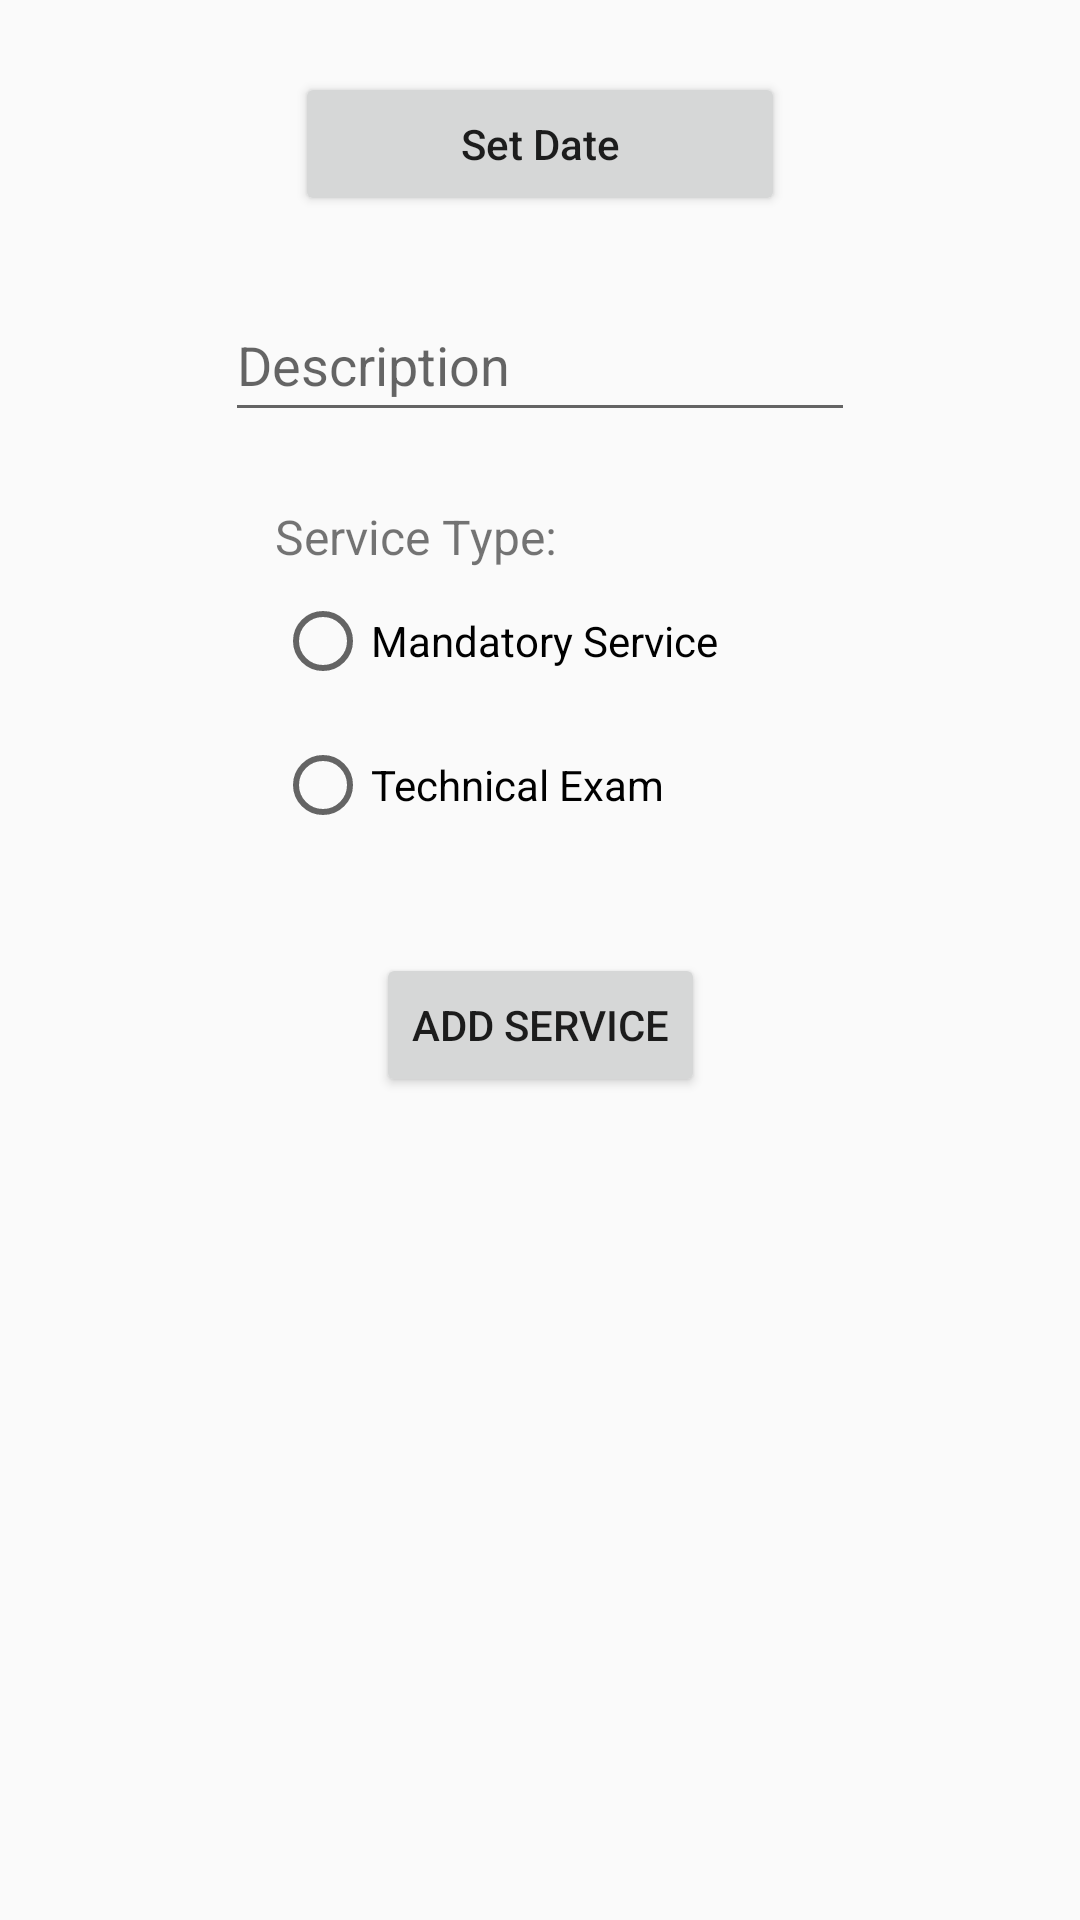

Android layout source for this screen:
<!-- AndroidManifest.xml: application theme Theme.CarService -->
<!-- res/layout/fragment_add_service.xml -->
<?xml version="1.0" encoding="utf-8"?>
<androidx.constraintlayout.widget.ConstraintLayout xmlns:android="http://schemas.android.com/apk/res/android"
    xmlns:app="http://schemas.android.com/apk/res-auto"
    xmlns:tools="http://schemas.android.com/tools"
    android:id="@+id/frameLayout2"
    android:layout_width="match_parent"
    android:layout_height="match_parent"
    tools:context=".ui.add.AddServiceFragment">

    <EditText
        android:id="@+id/editTextServiceDescription"
        android:layout_width="wrap_content"
        android:layout_height="wrap_content"
        android:layout_marginTop="24dp"
        android:ems="10"
        android:hint="Description"
        android:inputType="textPersonName"
        android:minHeight="48dp"
        app:layout_constraintEnd_toEndOf="parent"
        app:layout_constraintStart_toStartOf="parent"
        app:layout_constraintTop_toBottomOf="@+id/setDateButton" />

    <Button
        android:id="@+id/setDateButton"
        android:text="Set Date"
        android:layout_width="wrap_content"
        android:layout_height="wrap_content"
        android:layout_marginTop="24dp"
        android:ems="10"
        android:hint="Service Date"
        android:inputType="date"
        android:minHeight="48dp"
        app:layout_constraintEnd_toEndOf="parent"
        app:layout_constraintStart_toStartOf="parent"
        app:layout_constraintTop_toTopOf="parent" />

    <RadioGroup
        android:id="@+id/radioGroupAddService"
        android:layout_width="177dp"
        android:layout_height="wrap_content"
        android:layout_marginTop="24dp"
        app:layout_constraintEnd_toEndOf="parent"
        app:layout_constraintStart_toStartOf="parent"
        app:layout_constraintTop_toBottomOf="@+id/editTextServiceDescription">

        <TextView
            android:id="@+id/textView"
            android:layout_width="match_parent"
            android:layout_height="wrap_content"
            android:text="Service Type:"
            android:textSize="16sp" />

        <RadioButton
            android:id="@+id/radioButtonMandatory"
            android:layout_width="match_parent"
            android:layout_height="wrap_content"
            android:minHeight="48dp"
            android:text="Mandatory Service" />

        <RadioButton
            android:id="@+id/radioButtonTechnikal"
            android:layout_width="match_parent"
            android:layout_height="wrap_content"
            android:minHeight="48dp"
            android:text="Technical Exam" />
    </RadioGroup>

    <Button
        android:id="@+id/addServiceButton"
        android:layout_width="wrap_content"
        android:layout_height="wrap_content"
        android:layout_marginTop="32dp"
        android:text="Add Service"
        app:layout_constraintEnd_toEndOf="parent"
        app:layout_constraintStart_toStartOf="parent"
        app:layout_constraintTop_toBottomOf="@+id/radioGroupAddService" />

</androidx.constraintlayout.widget.ConstraintLayout>
<!-- resources referenced by this layout -->
<resources>
  <style name="Theme.CarService" parent="Theme.AppCompat.Light.NoActionBar">
          
          <item name="colorPrimary">@color/purple_500</item>
          <item name="colorPrimaryVariant">@color/purple_700</item>
          <item name="colorOnPrimary">@color/white</item>
          
          <item name="colorSecondary">@color/teal_200</item>
          <item name="colorSecondaryVariant">@color/teal_700</item>
          <item name="colorOnSecondary">@color/black</item>
          
          <item name="android:statusBarColor" tools:targetApi="l">?attr/colorPrimaryVariant</item>
          
      </style>
  <!-- not gathered from this repository: default colours our renderer supplied (Android Studio template values) -->
  <color name="purple_500">#FF6200EE</color>
  <color name="purple_700">#FF3700B3</color>
  <color name="teal_200">#FF03DAC5</color>
  <color name="teal_700">#FF018786</color>
  <color name="black">#FF000000</color>
  <color name="white">#FFFFFFFF</color>
</resources>
